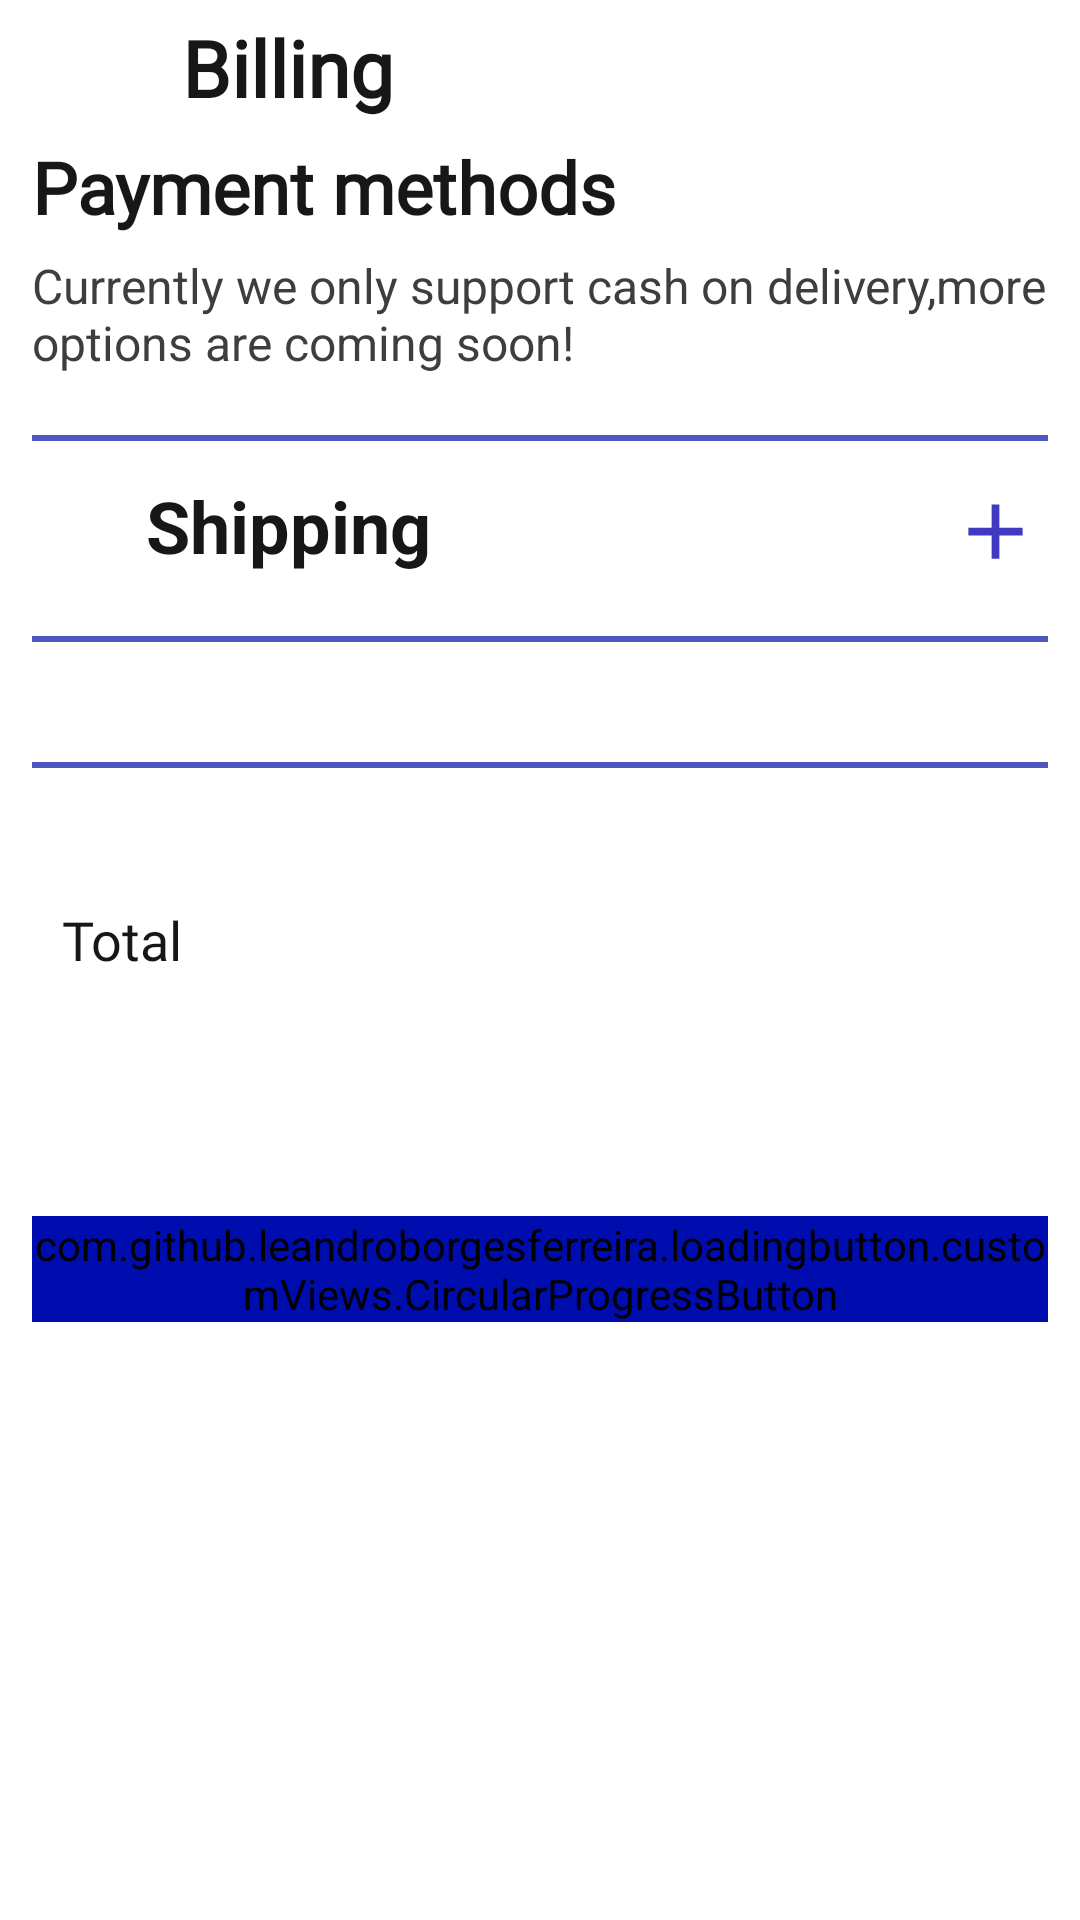

This screen was rendered from an Android layout file. Write that file and the resources it references.
<!-- AndroidManifest.xml: application theme Theme.ShoppingApp -->
<!-- res/layout/fragment_billing.xml -->
<?xml version="1.0" encoding="utf-8"?>
<androidx.core.widget.NestedScrollView xmlns:android="http://schemas.android.com/apk/res/android"
    xmlns:app="http://schemas.android.com/apk/res-auto"
    xmlns:tools="http://schemas.android.com/tools"
    android:layout_width="match_parent"
    android:layout_height="match_parent"
    android:fillViewport="true"
    tools:context=".presentation.fragments.setting.BillingFragment">


    <androidx.constraintlayout.widget.ConstraintLayout
        android:layout_width="match_parent"
        android:layout_height="match_parent">


        <ProgressBar
            android:id="@+id/progress"
            android:layout_width="wrap_content"
            android:layout_height="wrap_content"
            android:visibility="gone"
            app:layout_constraintBottom_toBottomOf="parent"
            app:layout_constraintEnd_toEndOf="parent"
            app:layout_constraintStart_toStartOf="parent"
            app:layout_constraintTop_toTopOf="parent" />


        <LinearLayout
            android:id="@+id/toolbar"
            android:layout_width="0dp"
            android:layout_height="wrap_content"
            android:layout_marginTop="5dp"
            android:orientation="horizontal"
            app:layout_constraintEnd_toStartOf="@id/end_guideline"
            app:layout_constraintStart_toEndOf="@id/start_guideline"
            app:layout_constraintTop_toTopOf="parent">

            <ImageView
                android:id="@+id/cancel_img"
                android:layout_width="40dp"
                android:layout_height="30dp"
                android:layout_marginTop="6dp"
                android:contentDescription="@string/cancel_img"
                android:src="@drawable/cancel_ic" />

            <TextView
                android:layout_width="wrap_content"
                android:layout_height="wrap_content"
                android:layout_marginStart="10dp"
                android:fontFamily="@font/andika_new_basic"
                android:text="@string/billing"
                android:textColor="@color/g_black"
                android:textSize="26sp"
                android:textStyle="bold" />

        </LinearLayout>


        <androidx.constraintlayout.widget.Guideline
            android:id="@+id/start_guideline"
            android:layout_width="match_parent"
            android:layout_height="wrap_content"
            android:orientation="vertical"
            app:layout_constraintGuide_percent="0.03" />


        <androidx.constraintlayout.widget.Guideline
            android:id="@+id/end_guideline"
            android:layout_width="match_parent"
            android:layout_height="wrap_content"
            android:fontFamily="@font/andika_new_basic"
            android:orientation="vertical"
            app:layout_constraintGuide_percent="0.97" />


        <TextView
            android:id="@+id/pymt_mth_head"
            android:layout_width="wrap_content"
            android:layout_height="wrap_content"
            android:layout_marginTop="5dp"
            android:fontFamily="@font/andika_new_basic"
            android:text="@string/payment_methods"
            android:textColor="@color/g_black"
            android:textSize="24sp"
            android:textStyle="bold"
            app:layout_constraintStart_toEndOf="@id/start_guideline"
            app:layout_constraintTop_toBottomOf="@id/toolbar" />


        <TextView
            android:id="@+id/pymt_mth_detail"
            android:layout_width="0dp"
            android:layout_height="wrap_content"
            android:layout_marginTop="6dp"
            android:text="@string/payment_options"
            android:textColor="@color/g_lightblack"
            android:textSize="16sp"
            app:layout_constraintEnd_toStartOf="@id/end_guideline"
            app:layout_constraintStart_toEndOf="@id/start_guideline"
            app:layout_constraintTop_toBottomOf="@id/pymt_mth_head" />


        <View
            android:id="@+id/view"
            android:layout_width="0dp"
            android:layout_height="2dp"
            android:layout_marginTop="20dp"
            android:background="@color/g_blue_light"
            app:layout_constraintEnd_toStartOf="@id/end_guideline"
            app:layout_constraintStart_toEndOf="@id/start_guideline"
            app:layout_constraintTop_toBottomOf="@id/pymt_mth_detail" />

        <LinearLayout
            android:id="@+id/linear_lay_add_address"
            android:layout_width="0dp"
            android:layout_height="wrap_content"
            android:layout_marginTop="10dp"
            android:orientation="horizontal"
            app:layout_constraintEnd_toStartOf="@id/end_guideline"
            app:layout_constraintStart_toEndOf="@id/start_guideline"
            app:layout_constraintTop_toBottomOf="@id/view">


            <LinearLayout
                android:layout_width="0dp"
                android:layout_height="wrap_content"
                android:layout_marginEnd="2dp"
                android:layout_weight="1"
                android:orientation="horizontal">

                <ImageView
                    android:layout_width="35dp"
                    android:layout_height="40dp"
                    android:contentDescription="@string/shipping"
                    android:src="@drawable/shiping_ic" />

                <TextView
                    android:layout_width="wrap_content"
                    android:layout_height="wrap_content"
                    android:layout_marginStart="3dp"
                    android:layout_marginTop="2dp"
                    android:text="@string/shipping1"
                    android:textColor="@color/g_black"
                    android:textSize="24sp"
                    android:textStyle="bold" />

            </LinearLayout>


            <ImageView
                android:id="@+id/add_address"
                android:layout_width="35dp"
                android:layout_height="40dp"
                android:layout_marginStart="4dp"
                android:contentDescription="@string/shipping"
                android:padding="2dp"
                android:src="@drawable/add_addres_ic" />


        </LinearLayout>


        <androidx.recyclerview.widget.RecyclerView
            android:id="@+id/addres_RV"
            android:layout_width="0dp"
            android:layout_height="wrap_content"
            android:layout_marginTop="5dp"
            app:layout_constraintEnd_toEndOf="parent"
            app:layout_constraintStart_toEndOf="@id/start_guideline"
            app:layout_constraintTop_toBottomOf="@id/linear_lay_add_address" />

        <View
            android:id="@+id/view_btm_of_rv_add"
            android:layout_width="0dp"
            android:layout_height="2dp"
            android:layout_marginTop="10dp"
            android:background="@color/g_blue_light"
            app:layout_constraintEnd_toStartOf="@id/end_guideline"
            app:layout_constraintStart_toEndOf="@id/start_guideline"
            app:layout_constraintTop_toBottomOf="@id/addres_RV" />


        <androidx.recyclerview.widget.RecyclerView
            android:id="@+id/products_RV"
            android:layout_width="0dp"
            android:layout_height="wrap_content"
            android:layout_marginTop="20dp"
            app:layout_constraintEnd_toEndOf="parent"
            app:layout_constraintStart_toEndOf="@id/start_guideline"
            app:layout_constraintTop_toBottomOf="@id/view_btm_of_rv_add" />


        <View
            android:id="@+id/view_btm_of_rv_products"
            android:layout_width="0dp"
            android:layout_height="2dp"
            android:layout_marginTop="20dp"
            android:background="@color/g_blue_light"
            app:layout_constraintEnd_toStartOf="@id/end_guideline"
            app:layout_constraintStart_toEndOf="@id/start_guideline"
            app:layout_constraintTop_toBottomOf="@id/products_RV" />

        <androidx.constraintlayout.widget.ConstraintLayout
            android:id="@+id/total_price_layout"
            android:layout_width="0dp"
            android:layout_height="wrap_content"
            android:layout_marginTop="35dp"
            android:background="@drawable/totalprice_box_back"
            app:layout_constraintEnd_toStartOf="@id/end_guideline"
            app:layout_constraintStart_toEndOf="@id/start_guideline"
            app:layout_constraintTop_toBottomOf="@id/view_btm_of_rv_products">

            <TextView
                android:layout_width="wrap_content"
                android:layout_height="wrap_content"
                android:layout_marginStart="10dp"
                android:layout_marginTop="10dp"
                android:layout_marginBottom="10dp"
                android:fontFamily="@font/andika_new_basic"
                android:text="@string/total"
                android:textAllCaps="false"
                android:textColor="@color/g_black"
                android:textSize="18sp"
                app:layout_constraintBottom_toBottomOf="parent"
                app:layout_constraintStart_toStartOf="parent"
                app:layout_constraintTop_toTopOf="parent" />

            <TextView
                android:id="@+id/total_price"
                android:layout_width="wrap_content"
                android:layout_height="wrap_content"
                android:layout_marginTop="10dp"
                android:layout_marginEnd="10dp"
                android:layout_marginBottom="10dp"
                android:fontFamily="@font/andika_new_basic"
                android:textAllCaps="false"
                android:textColor="@color/g_black"
                android:textSize="18sp"
                app:layout_constraintBottom_toBottomOf="parent"
                app:layout_constraintEnd_toEndOf="parent"
                app:layout_constraintTop_toTopOf="parent"
                tools:text="Rs 115000" />

        </androidx.constraintlayout.widget.ConstraintLayout>

        <com.github.leandroborgesferreira.loadingbutton.customViews.CircularProgressButton
            android:id="@+id/place_order_bttn"
            android:layout_width="0dp"
            android:layout_height="wrap_content"
            android:layout_marginTop="70dp"
            android:layout_marginBottom="10dp"
            android:backgroundTint="@color/g_blue"
            android:fontFamily="@font/andika_new_basic"
            android:text="@string/place_order"
            android:textAllCaps="false"
            android:textColor="@color/g_white"
            android:textStyle="bold"
            app:layout_constraintEnd_toStartOf="@id/end_guideline"
            app:layout_constraintStart_toEndOf="@id/start_guideline"
            app:layout_constraintTop_toBottomOf="@id/total_price_layout"
            app:spinning_bar_color="@color/g_white" />


    </androidx.constraintlayout.widget.ConstraintLayout>


</androidx.core.widget.NestedScrollView>
<!-- resources referenced by this layout -->
<resources>
  <color name="g_black">#171717</color>
  <color name="g_blue">#000DAE</color>
  <color name="g_blue_light">#4E56C1</color>
  <color name="g_lightblack">#3F3E3E</color>
  <color name="g_white">#F5F8FA</color>
  <!-- drawable add_addres_ic (drawable) -->
  <vector android:height="24dp" android:tint="#4139C0"
      android:viewportHeight="24" android:viewportWidth="24"
      android:width="24dp" xmlns:android="http://schemas.android.com/apk/res/android">
      <path android:fillColor="@android:color/white" android:pathData="M19,13h-6v6h-2v-6H5v-2h6V5h2v6h6v2z"/>
  </vector>
  <string name="billing">Billing</string>
  <string name="cancel_img">cancel</string>
  <string name="payment_methods">Payment methods</string>
  <string name="payment_options">Currently we only support cash on delivery,more options are coming soon!</string>
  <string name="place_order">Place Order</string>
  <string name="shipping">shipping</string>
  <string name="shipping1">Shipping</string>
  <string name="total">Total</string>
  <style name="Theme.ShoppingApp" parent="Theme.MaterialComponents.DayNight.NoActionBar">
          
          <item name="colorPrimary">@color/purple_500</item>
          <item name="colorPrimaryVariant">@color/purple_700</item>
          <item name="colorOnPrimary">@color/white</item>
          
          <item name="colorSecondary">@color/teal_200</item>
          <item name="colorSecondaryVariant">@color/teal_700</item>
          <item name="colorOnSecondary">@color/black</item>
          
          <item name="android:statusBarColor">
              @android:color/transparent
          </item>
          <item name="android:windowLightStatusBar">true</item>
          
      </style>
  <color name="purple_500">#FF6200EE</color>
  <color name="purple_700">#FF3700B3</color>
  <color name="white">#FFFFFFFF</color>
  <color name="teal_200">#FF03DAC5</color>
  <color name="teal_700">#FF018786</color>
  <color name="black">#FF000000</color>
</resources>
